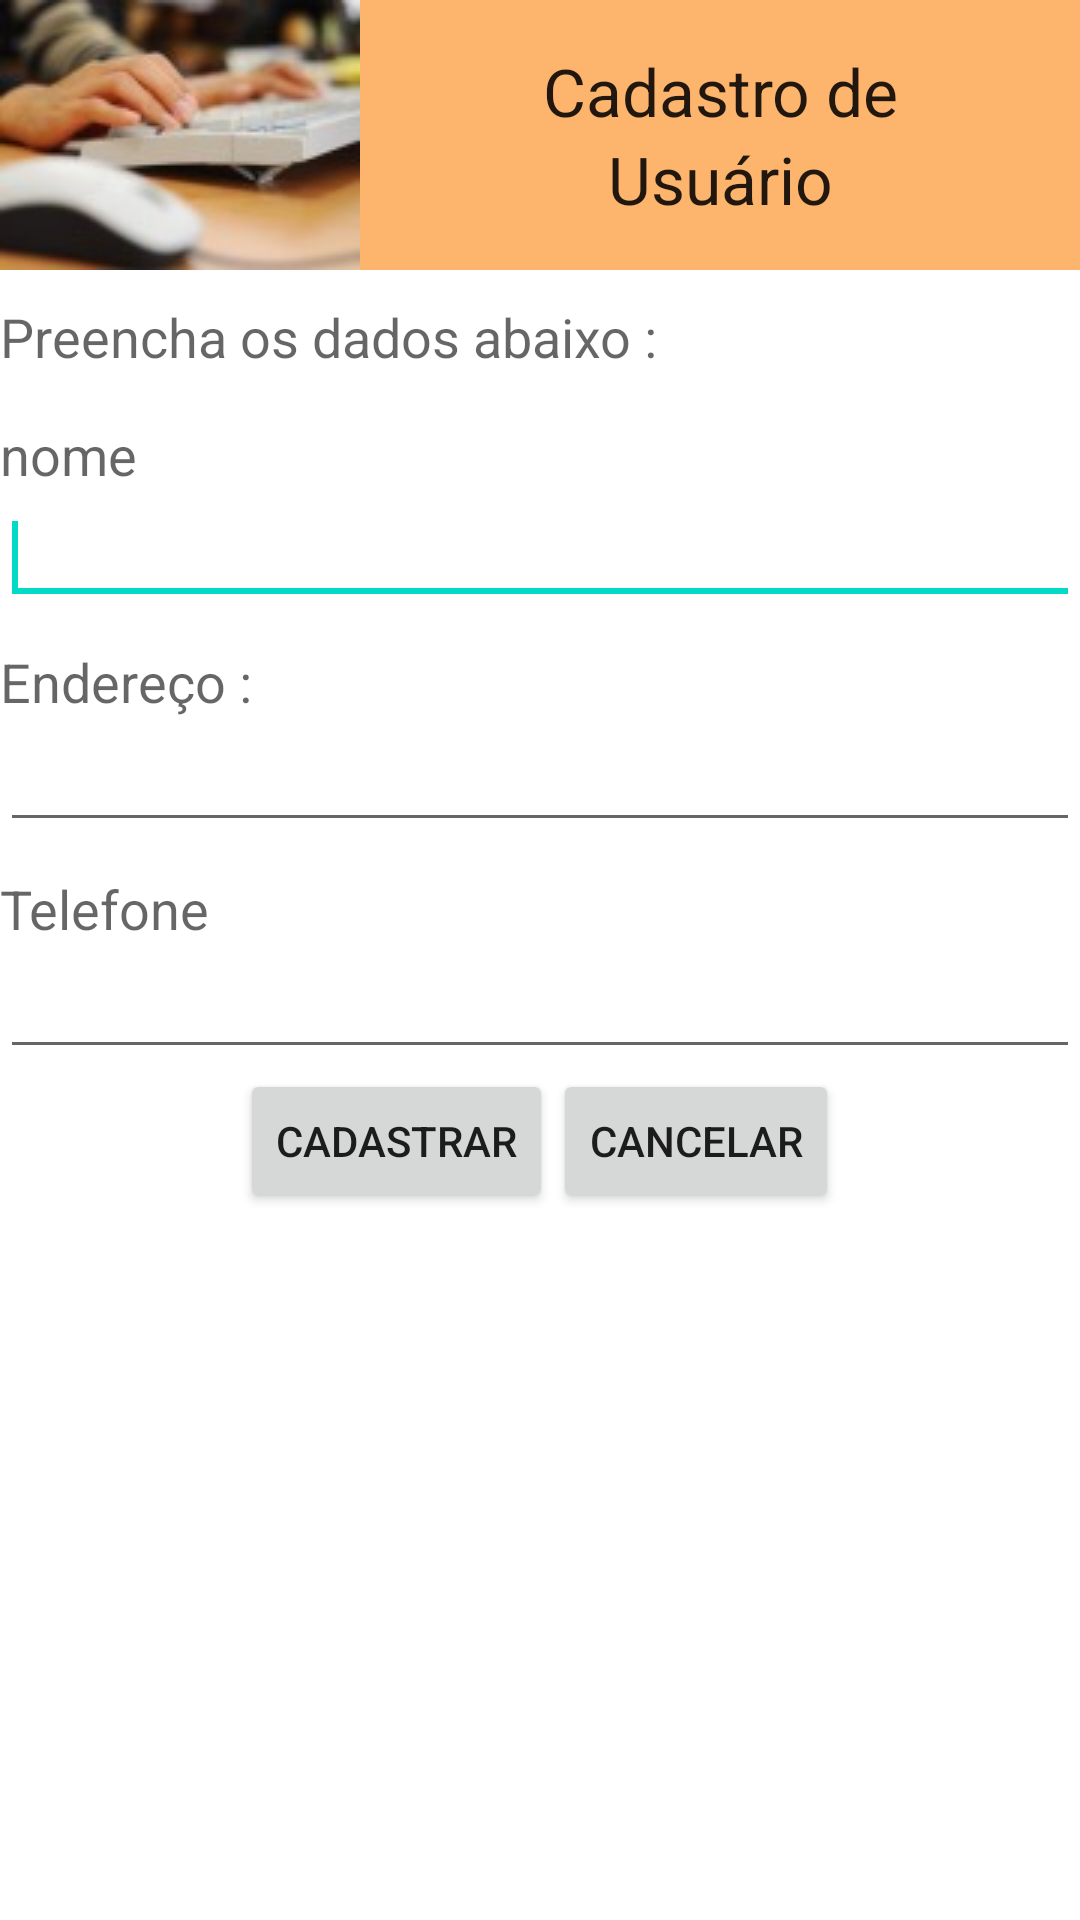

Reconstruct the res/layout file that produces this screen, plus the resources it refers to.
<!-- AndroidManifest.xml: application theme Theme.Usuario -->
<!-- res/layout/activity_cadastro.xml -->
<?xml version="1.0" encoding="utf-8"?>
<LinearLayout xmlns:android="http://schemas.android.com/apk/res/android"
    xmlns:tools="http://schemas.android.com/tools" android:layout_width="match_parent"
    android:layout_height="match_parent"
    android:orientation="vertical" >
    <LinearLayout
        android:id="@+id/layouttopo"
        android:layout_width="match_parent"
        android:layout_height="wrap_content"
        android:background="#fdb46d"
        android:orientation="horizontal" >

        <ImageView
            android:layout_width="wrap_content"
            android:layout_height="wrap_content"
            android:src="@drawable/icone_programa"
            android:contentDescription="@string/todo" />

        <LinearLayout
            android:id="@+id/layout_titulo_programa"
            android:layout_width="match_parent"
            android:layout_height="match_parent"
            android:layout_gravity="center"
            android:gravity="center_vertical"
            android:orientation="vertical" >

            <TextView
                android:layout_width="match_parent"
                android:layout_height="wrap_content"
                android:layout_gravity="center"
                android:gravity="center"
                android:text="@string/cadastro_de"
                android:textAppearance="?android:attr/textAppearanceLarge" />

            <TextView
                android:layout_width="match_parent"
                android:layout_height="wrap_content"
                android:gravity="center"
                android:text="@string/usu_rio"
                android:textAppearance="?android:attr/textAppearanceLarge" />

        </LinearLayout>
    </LinearLayout>

    <TextView
        android:id="@+id/txtnome"
        android:layout_width="wrap_content"
        android:layout_height="wrap_content"
        android:paddingTop="10dp"
        android:text="@string/preencha_os_dados_abaixo"
        android:textAppearance="?android:attr/textAppearanceMedium" />

    <TextView
        android:id="@+id/textView2"
        android:layout_width="wrap_content"
        android:layout_height="wrap_content"
        android:paddingTop="15dp"
        android:text="@string/nome"
        android:textAppearance="?android:attr/textAppearanceMedium" />

    <EditText
        android:id="@+id/ednome"
        android:layout_width="match_parent"
        android:layout_height="wrap_content"
        android:autofillHints=""
        android:hint="@string/embranco"
        android:inputType="text" tools:targetApi="o">

        <requestFocus />
    </EditText> 
    <TextView
        android:id="@+id/textView3"
        android:layout_width="wrap_content"
        android:layout_height="wrap_content"
        android:paddingTop="10dp"
        android:text="@string/endere_o"
        android:textAppearance="?android:attr/textAppearanceMedium" />

    <EditText
        android:id="@+id/edendereco"
        android:layout_width="match_parent"
        android:layout_height="wrap_content"
        android:inputType="text"
        android:importantForAutofill="no" />

    <TextView
        android:id="@+id/textView4"
        android:layout_width="wrap_content"
        android:layout_height="wrap_content"
        android:paddingTop="10dp"
        android:text="@string/telefone"
        android:textAppearance="?android:attr/textAppearanceMedium" />

    <EditText
        android:id="@+id/edtelefone"
        android:layout_width="match_parent"
        android:layout_height="wrap_content"
        android:importantForAutofill="no"
        android:inputType="text" />
    <LinearLayout
        android:id="@+id/layout_botoes_cadastro"
        android:layout_width="match_parent"
        android:layout_height="wrap_content"
        android:gravity="center" >

        <Button
            android:id="@+id/btcadastrar"
            android:layout_width="wrap_content"
            android:layout_height="wrap_content"
            android:text="@string/cadastrar" />

        <Button
            android:id="@+id/btcancelar_cadastro"
            android:layout_width="wrap_content"
            android:layout_height="wrap_content"
            android:text="@string/cancelar" />

    </LinearLayout>

</LinearLayout>
<!-- resources referenced by this layout -->
<resources>
  <!-- drawable icone_programa: jpeg bitmap (drawable, 4934 bytes) -->
  <string name="cadastrar">Cadastrar</string>
  <string name="cadastro_de">Cadastro de</string>
  <string name="cancelar">Cancelar</string>
  <string name="embranco" />
  <string name="endere_o">Endereço :</string>
  <string name="nome">nome</string>
  <string name="preencha_os_dados_abaixo">Preencha os dados abaixo :</string>
  <string name="telefone">Telefone</string>
  <string name="todo">TODO</string>
  <string name="usu_rio">Usuário</string>
  <style name="Theme.Usuario" parent="Theme.MaterialComponents.DayNight.DarkActionBar">
          
          <item name="colorPrimary">@color/purple_500</item>
          <item name="colorPrimaryVariant">@color/purple_700</item>
          <item name="colorOnPrimary">@color/white</item>
          
          <item name="colorSecondary">@color/teal_200</item>
          <item name="colorSecondaryVariant">@color/teal_700</item>
          <item name="colorOnSecondary">@color/black</item>
          
          <item name="android:statusBarColor" tools:targetApi="l">?attr/colorPrimaryVariant</item>
          
      </style>
  <!-- not gathered from this repository: default colours our renderer supplied (Android Studio template values) -->
  <color name="purple_500">#FF6200EE</color>
  <color name="purple_700">#FF3700B3</color>
  <color name="teal_200">#FF03DAC5</color>
  <color name="teal_700">#FF018786</color>
  <color name="black">#FF000000</color>
  <color name="white">#FFFFFFFF</color>
</resources>
